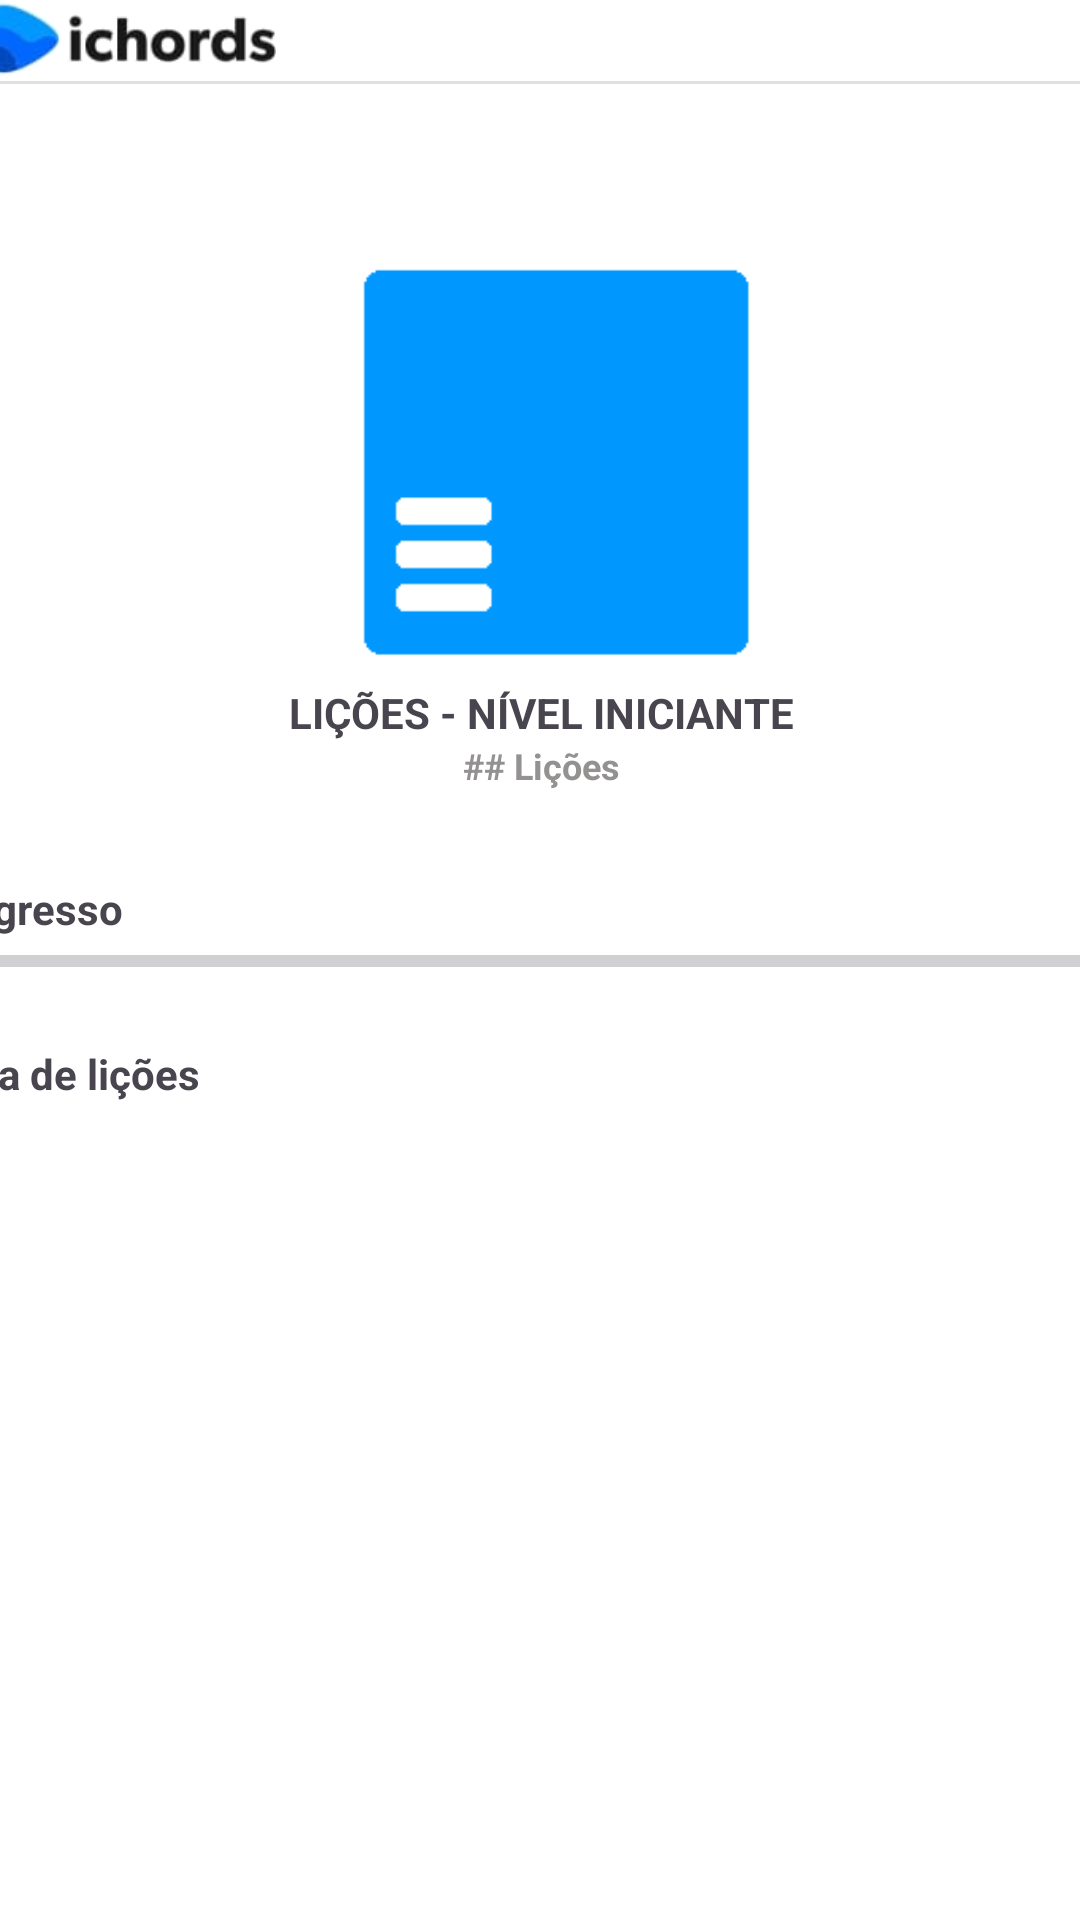

Layout XML and referenced resources for this Android screen:
<!-- AndroidManifest.xml: application theme Theme.ProjetoPortoIchord -->
<!-- res/layout/begginer_lessons.xml -->
<?xml version="1.0" encoding="utf-8"?>
<androidx.constraintlayout.widget.ConstraintLayout xmlns:android="http://schemas.android.com/apk/res/android"
    android:layout_width="match_parent"
    android:layout_height="match_parent"
    xmlns:app="http://schemas.android.com/apk/res-auto">


    <LinearLayout
        android:layout_width="409dp"
        android:layout_height="match_parent"
        android:layout_marginStart="1dp"
        android:layout_marginEnd="1dp"
        android:background="@color/white"
        android:orientation="vertical"
        app:layout_constraintBottom_toBottomOf="parent"
        app:layout_constraintEnd_toEndOf="parent"
        app:layout_constraintStart_toStartOf="parent"
        app:layout_constraintTop_toTopOf="parent">

        <ImageView
            android:id="@+id/ichord_small_logo"
            android:layout_width="wrap_content"
            android:layout_height="27dp"
            android:layout_marginStart="16dp"
            android:layout_marginEnd="293dp"
            android:contentDescription="applogo"
            app:srcCompat="@drawable/logo_small" />

        <View
            android:id="@+id/divider"
            android:layout_width="match_parent"
            android:layout_height="1dp"
            android:background="?android:attr/listDivider" />

        <Space
            android:layout_width="match_parent"
            android:layout_height="50dp" />

        <LinearLayout
            android:layout_width="match_parent"
            android:layout_height="match_parent"
            android:orientation="vertical">

            <ImageView
                android:id="@+id/beginner_main_logo"
                android:layout_width="match_parent"
                android:layout_height="150dp"
                android:contentDescription="@null"
                android:src="@drawable/logo_lesson_ini" />

            <TextView
                android:id="@+id/label_lessons_beginner"
                android:layout_width="match_parent"
                android:layout_height="wrap_content"
                android:text="LIÇÕES - NÍVEL INICIANTE"
                android:textAlignment="center"
                android:textStyle="bold" />

            <TextView
                android:id="@+id/total_beginner_lessons"
                android:layout_width="match_parent"
                android:layout_height="wrap_content"
                android:text="## Lições"
                android:textAlignment="center"
                android:textColor="#949191"
                android:textSize="12dp"
                android:textStyle="bold" />

            <Space
                android:layout_width="match_parent"
                android:layout_height="30dp" />

            <TextView
                android:id="@+id/lesson_main_Progress"
                android:layout_width="match_parent"
                android:layout_height="wrap_content"
                android:text="Progresso"
                android:textStyle="bold" />

            <ProgressBar
                android:id="@+id/progressBar"
                style="?android:attr/progressBarStyleHorizontal"
                android:layout_width="match_parent"
                android:layout_height="wrap_content" />

            <LinearLayout
                android:layout_width="match_parent"
                android:layout_height="match_parent"
                android:orientation="vertical">

                <Space
                    android:layout_width="match_parent"
                    android:layout_height="20dp" />

                <TextView
                    android:id="@+id/beginner_lesson_list"
                    android:layout_width="match_parent"
                    android:layout_height="wrap_content"
                    android:text="Lista de lições"
                    android:textStyle="bold" />

                <androidx.recyclerview.widget.RecyclerView
                    android:id="@+id/recyclerView"
                    android:layout_width="match_parent"
                    android:layout_height="match_parent" />

            </LinearLayout>
        </LinearLayout>

    </LinearLayout>



</androidx.constraintlayout.widget.ConstraintLayout>
<!-- resources referenced by this layout -->
<resources>
  <!-- drawable logo_lesson_ini: png bitmap (drawable, 696 bytes) -->
  <!-- drawable logo_small: png bitmap (drawable, 9799 bytes) -->
  <style name="Theme.ProjetoPortoIchord" parent="Base.Theme.ProjetoPortoIchord" />
  <style name="Base.Theme.ProjetoPortoIchord" parent="Theme.Material3.DayNight.NoActionBar">
          
          
      </style>
  <!-- not gathered from this repository: default colours our renderer supplied (Android Studio template values) -->
  <color name="white">#FFFFFFFF</color>
</resources>
